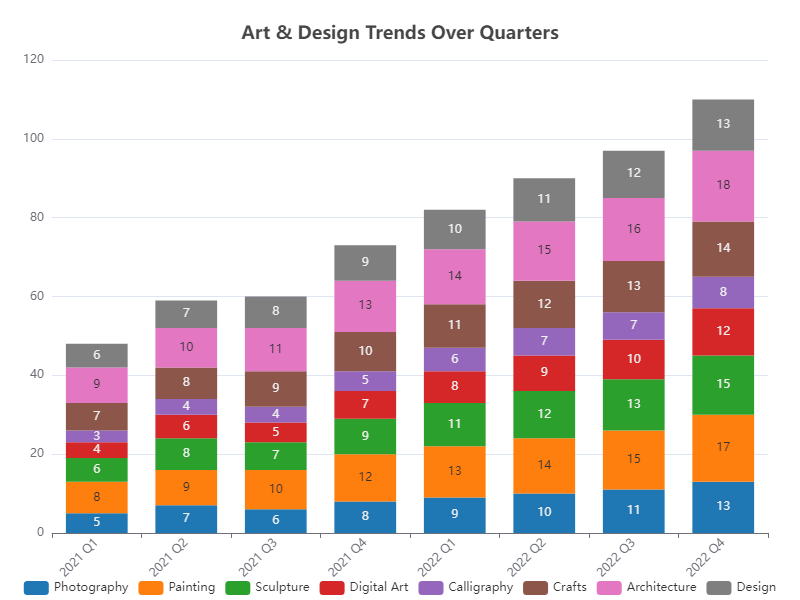

The data file committed next to this chart (first rows):
Category, 2021 Q1, 2021 Q2, 2021 Q3, 2021 Q4, 2022 Q1, 2022 Q2, 2022 Q3, 2022 Q4
Photography, 5, 7, 6, 8, 9, 10, 11, 13
Painting, 8, 9, 10, 12, 13, 14, 15, 17
Sculpture, 6, 8, 7, 9, 11, 12, 13, 15
Digital Art, 4, 6, 5, 7, 8, 9, 10, 12
Calligraphy, 3, 4, 4, 5, 6, 7, 7, 8
Crafts, 7, 8, 9, 10, 11, 12, 13, 14
Architecture, 9, 10, 11, 13, 14, 15, 16, 18
Design, 6, 7, 8, 9, 10, 11, 12, 13
